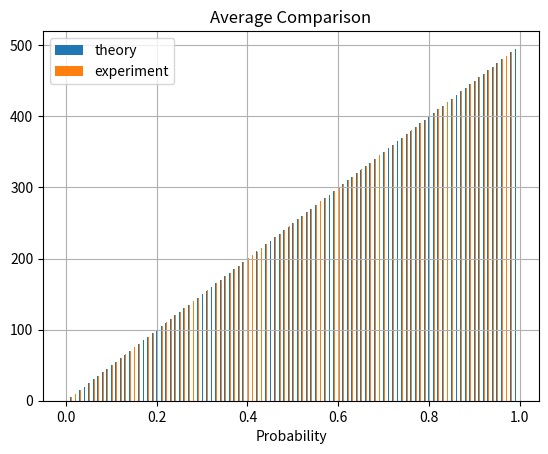
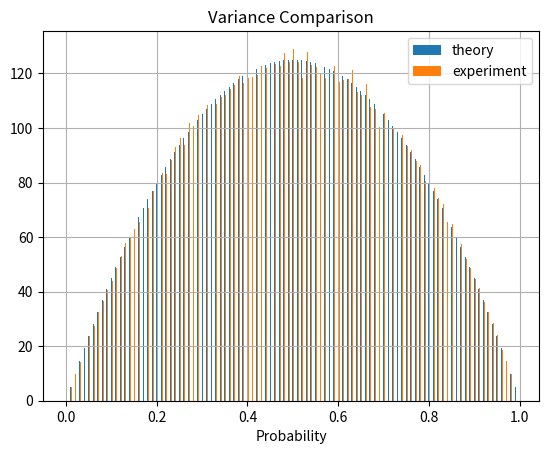

Write the Python code that produced these figures, in order.
import numpy as np
import matplotlib.pyplot as plt


def my_binomial(n: int, p: list, size=1) -> dict:
    dict_all_p = dict()
    for each_p in p:
        # Generate a 2D array of n*m Bernoulli distribution instances using broadcasting
        bernoulli_instances = np.random.choice([0, 1], size=(n, size), p=[1-each_p, each_p])

        # Calculate the sum of each col
        successes_of_all_instances = np.sum(bernoulli_instances, axis=0)

        # saving each p's data
        dict_all_p[each_p] = successes_of_all_instances
    return dict_all_p


def calculate_data(dict_each_p_successes: dict, p_list: list, n: int):
    dict_avg_theory = dict()
    dict_avg_expr = dict()
    dict_var_theory = dict()
    dict_var_expr = dict()

    for p in p_list:
        temp_arr = np.array(dict_each_p_successes[p])
        dict_avg_theory[p] = n * p
        dict_avg_expr[p] = np.mean(temp_arr)

        dict_var_theory[p] = n * p * (1 - p)
        dict_var_expr[p] = np.var(temp_arr)

    return dict_avg_theory, dict_avg_expr, dict_var_theory, dict_var_expr


def compare_lists(dict_list1, dict_list2, title=
"Comparison of experimental and theoretical average/variance", my_type='num of successes'):

    # Check's if the lists have the same length
    if len(dict_list1) != len(dict_list2):
        raise ValueError("Lists must have the same length")

    # Creates the bar plot
    plt.figure()

    width = 0.002  # sets the width of the bars
    bar1 = plt.bar(dict_list1.keys(), dict_list1.values(), width, label='theory')
    bar2 = plt.bar([x + width for x in dict_list2.keys()], dict_list2.values(), width,
            label='experiment')  # shifts the second list's bars by the width of the first list's bars

    plt.xlabel("Probability")
    plt.title(title)
    plt.grid(True)
    plt.legend()

    plt.show()


if __name__ == '__main__':
    dict_all_p = my_binomial(n=500, p=[x / 100 for x in range(100)], size=5000)
    dict_avg_theory, dict_avg_expr, dict_var_theory, dict_var_expr =\
        calculate_data(dict_all_p, p_list=[x / 100 for x in range(100)], n=500)
    compare_lists(dict_avg_theory, dict_avg_expr, title='Average Comparison')
    compare_lists(dict_var_theory, dict_var_expr, title='Variance Comparison')


#  compare_lists({0.1: [2, 3, 4, 5, 6], 0.2: [2, 3, 4, 5, 6], 0.3: [2, 3, 4, 5, 6]},
# {0.1: [2.5, 3.5, 4.5, 5.5, 6.5], 0.2: [2.5, 3.5, 4.5, 5.5, 6.5], 0.3: [2, 3, 4, 5, 6]})
